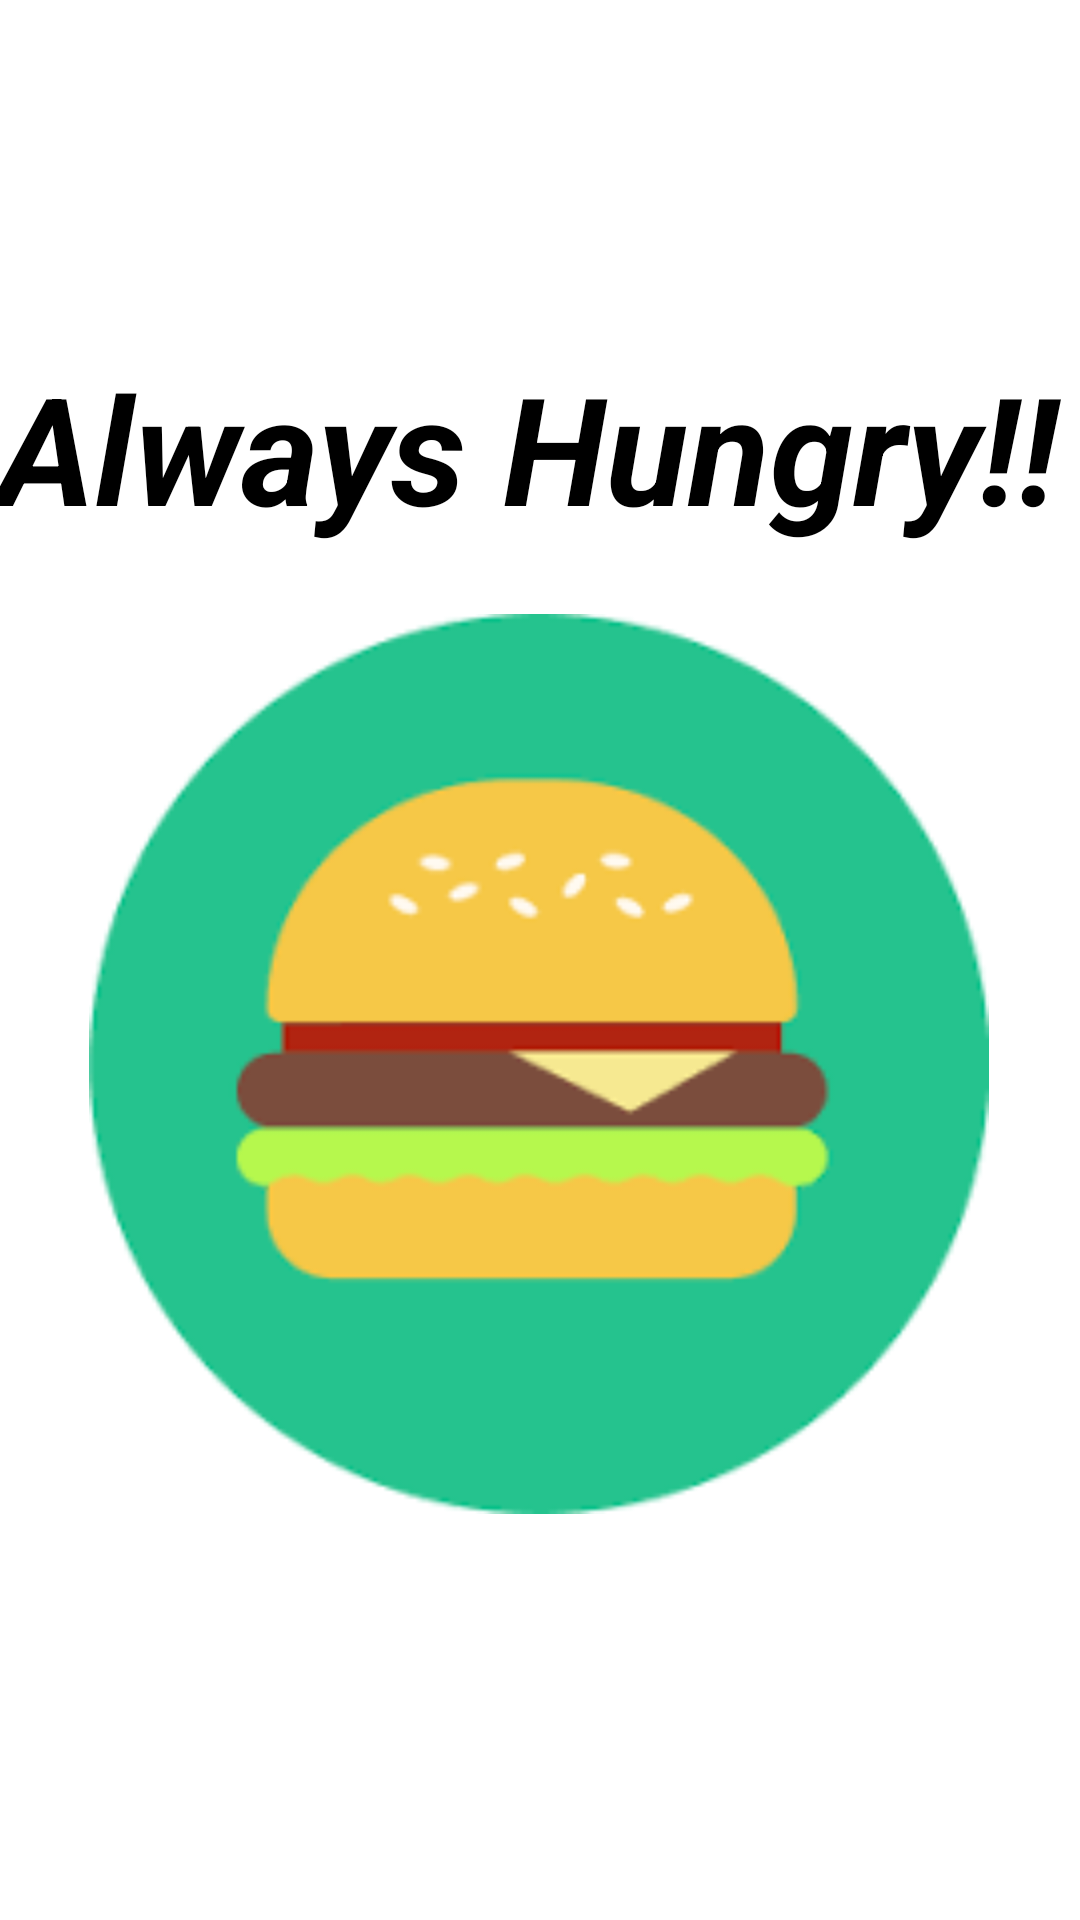

Reconstruct the res/layout file that produces this screen, plus the resources it refers to.
<!-- AndroidManifest.xml: application theme Theme.LocalVendorSupplyChain -->
<!-- res/layout/activity_main.xml -->
<?xml version="1.0" encoding="utf-8"?>
<androidx.constraintlayout.widget.ConstraintLayout xmlns:android="http://schemas.android.com/apk/res/android"
    xmlns:app="http://schemas.android.com/apk/res-auto"
    xmlns:tools="http://schemas.android.com/tools"
    android:layout_width="match_parent"
    android:layout_height="match_parent"
    tools:context=".MainActivity"
    android:background="#fff">

    <ImageView
        android:id="@+id/button"
        android:layout_width="300dp"
        android:layout_height="300dp"

        android:layout_marginStart="55dp"
        android:layout_marginTop="44dp"
        android:layout_marginEnd="56dp"
        android:layout_marginBottom="181dp"
        android:background="@drawable/download"
        android:text="Login"
        app:layout_constraintBottom_toBottomOf="parent"
        app:layout_constraintEnd_toEndOf="parent"
        app:layout_constraintStart_toStartOf="parent"
        app:layout_constraintTop_toBottomOf="@+id/textView10" />

    <TextView
        android:id="@+id/textView10"
        android:layout_width="355dp"
        android:layout_height="114dp"
        android:layout_marginStart="24dp"
        android:layout_marginTop="92dp"
        android:layout_marginEnd="32dp"
        android:gravity="center_vertical"
        android:text="Always Hungry!!"

        android:textColor="#000"
        android:textSize="50dp"
        android:textStyle="italic|bold"
        app:layout_constraintEnd_toEndOf="parent"
        app:layout_constraintStart_toStartOf="parent"
        app:layout_constraintTop_toTopOf="parent" />

</androidx.constraintlayout.widget.ConstraintLayout>
<!-- resources referenced by this layout -->
<resources>
  <!-- drawable download: png bitmap (drawable, 4347 bytes) -->
  <style name="Theme.LocalVendorSupplyChain" parent="Theme.MaterialComponents.Light.DarkActionBar.Bridge">
          
          <item name="colorPrimary">#E35C5C</item>
          <item name="colorPrimaryVariant">#FF0000</item>
          <item name="colorOnPrimary">@color/white</item>
          
          <item name="colorSecondary">@color/teal_200</item>
          <item name="colorSecondaryVariant">@color/teal_700</item>
          <item name="colorOnSecondary">@color/black</item>
          
          <item name="android:statusBarColor" tools:targetApi="l">?attr/colorPrimaryVariant</item>
          
      </style>
  <!-- not gathered from this repository: default colours our renderer supplied (Android Studio template values) -->
  <color name="teal_200">#FF03DAC5</color>
  <color name="teal_700">#FF018786</color>
  <color name="black">#FF000000</color>
  <color name="white">#FFFFFFFF</color>
</resources>
